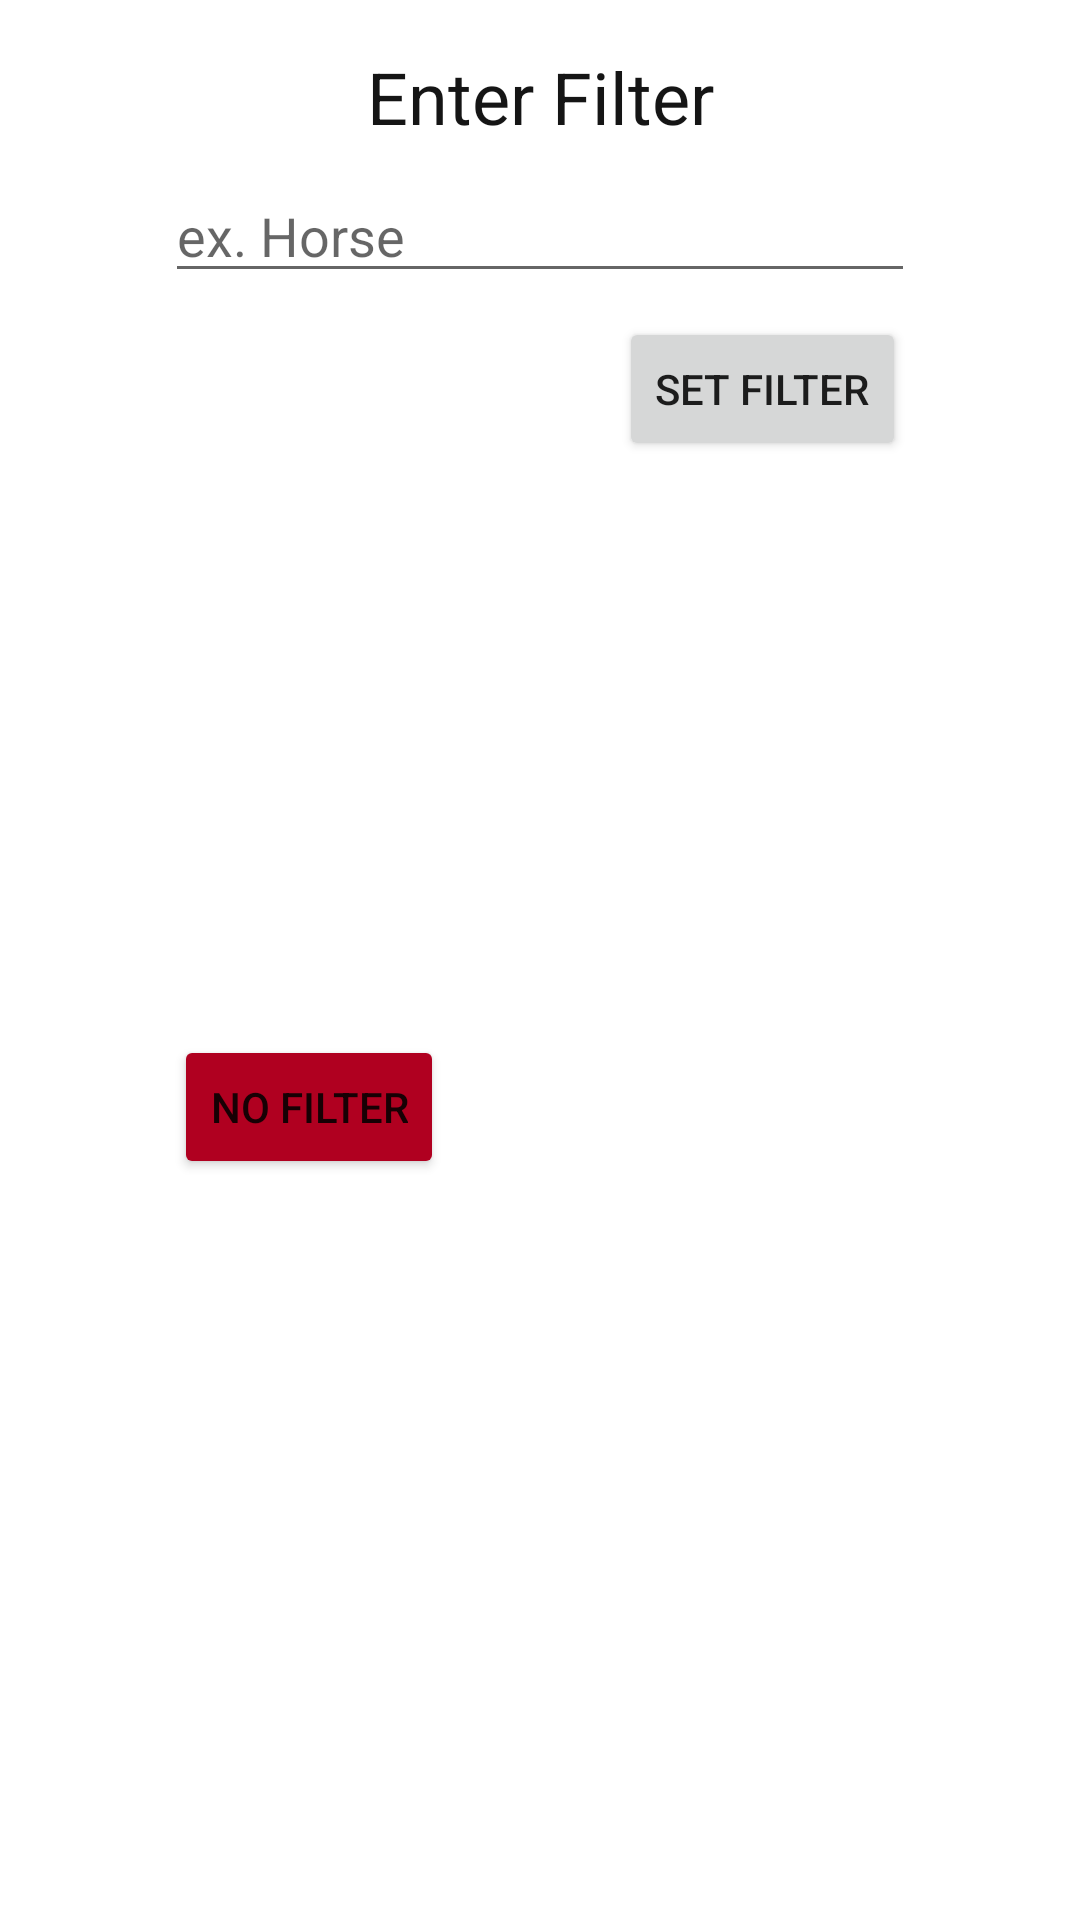

Layout XML and referenced resources for this Android screen:
<!-- AndroidManifest.xml: application theme Theme.FinalProject -->
<!-- res/layout/fragment_filter.xml -->
<?xml version="1.0" encoding="utf-8"?>
<androidx.constraintlayout.widget.ConstraintLayout xmlns:android="http://schemas.android.com/apk/res/android"
    xmlns:app="http://schemas.android.com/apk/res-auto"
    xmlns:tools="http://schemas.android.com/tools"
    android:id="@+id/frameLayout"
    android:layout_width="wrap_content"
    android:layout_height="wrap_content"
    android:paddingBottom="8dp"
    tools:context=".LoginDialogFragment">

    <TextView
        android:id="@+id/FilterTitleTextView"
        android:layout_width="wrap_content"
        android:layout_height="wrap_content"
        android:layout_marginStart="16dp"
        android:layout_marginTop="16dp"
        android:layout_marginEnd="16dp"
        android:text="Enter Filter"
        android:textAlignment="center"
        android:textColor="@color/backgroundDark"
        android:textSize="24sp"
        app:layout_constraintEnd_toEndOf="parent"
        app:layout_constraintStart_toStartOf="parent"
        app:layout_constraintTop_toTopOf="parent" />

    <EditText
        android:id="@+id/FilterEditText"
        android:layout_width="250dp"
        android:layout_height="wrap_content"
        android:layout_marginStart="32dp"
        android:layout_marginTop="8dp"
        android:layout_marginEnd="32dp"
        android:ems="10"
        android:hint="ex. Horse"
        android:inputType="textShortMessage"
        app:layout_constraintEnd_toEndOf="parent"
        app:layout_constraintStart_toStartOf="parent"
        app:layout_constraintTop_toBottomOf="@+id/FilterTitleTextView" />

    <Button
        android:id="@+id/CancelFilterButton"
        android:layout_width="wrap_content"
        android:layout_height="wrap_content"
        android:layout_marginTop="8dp"
        android:backgroundTint="@color/design_default_color_error"
        android:text="No Filter"
        app:layout_constraintBottom_toBottomOf="parent"
        app:layout_constraintEnd_toStartOf="@+id/EnterFilterButton"
        app:layout_constraintHorizontal_bias="0.5"
        app:layout_constraintStart_toStartOf="parent"
        app:layout_constraintTop_toBottomOf="@+id/FilterEditText" />

    <Button
        android:id="@+id/EnterFilterButton"
        android:layout_width="wrap_content"
        android:layout_height="wrap_content"
        android:layout_marginTop="8dp"
        android:text="Set Filter"
        app:layout_constraintEnd_toEndOf="parent"
        app:layout_constraintHorizontal_bias="0.5"
        app:layout_constraintStart_toEndOf="@+id/CancelFilterButton"
        app:layout_constraintTop_toBottomOf="@+id/FilterEditText" />

</androidx.constraintlayout.widget.ConstraintLayout>
<!-- resources referenced by this layout -->
<resources>
  <color name="backgroundDark">#151515</color>
  <style name="Theme.FinalProject" parent="Theme.MaterialComponents.DayNight.DarkActionBar">
          
          <item name="colorPrimary">@color/darkGold</item>
          <item name="colorPrimaryVariant">@color/purple_700</item>
          <item name="colorOnPrimary">@color/white</item>
          
          <item name="colorSecondary">@color/teal_200</item>
          <item name="colorSecondaryVariant">@color/backgroundDark</item>
          <item name="colorOnSecondary">@color/black</item>
          
          <item name="android:statusBarColor" tools:targetApi="l">@color/backgroundDark</item>
          
  
      </style>
  <color name="darkGold">#A26A1F</color>
  <color name="purple_700">#FF3700B3</color>
  <color name="white">#FFFFFFFF</color>
  <color name="teal_200">#FF03DAC5</color>
  <color name="black">#FF000000</color>
</resources>
